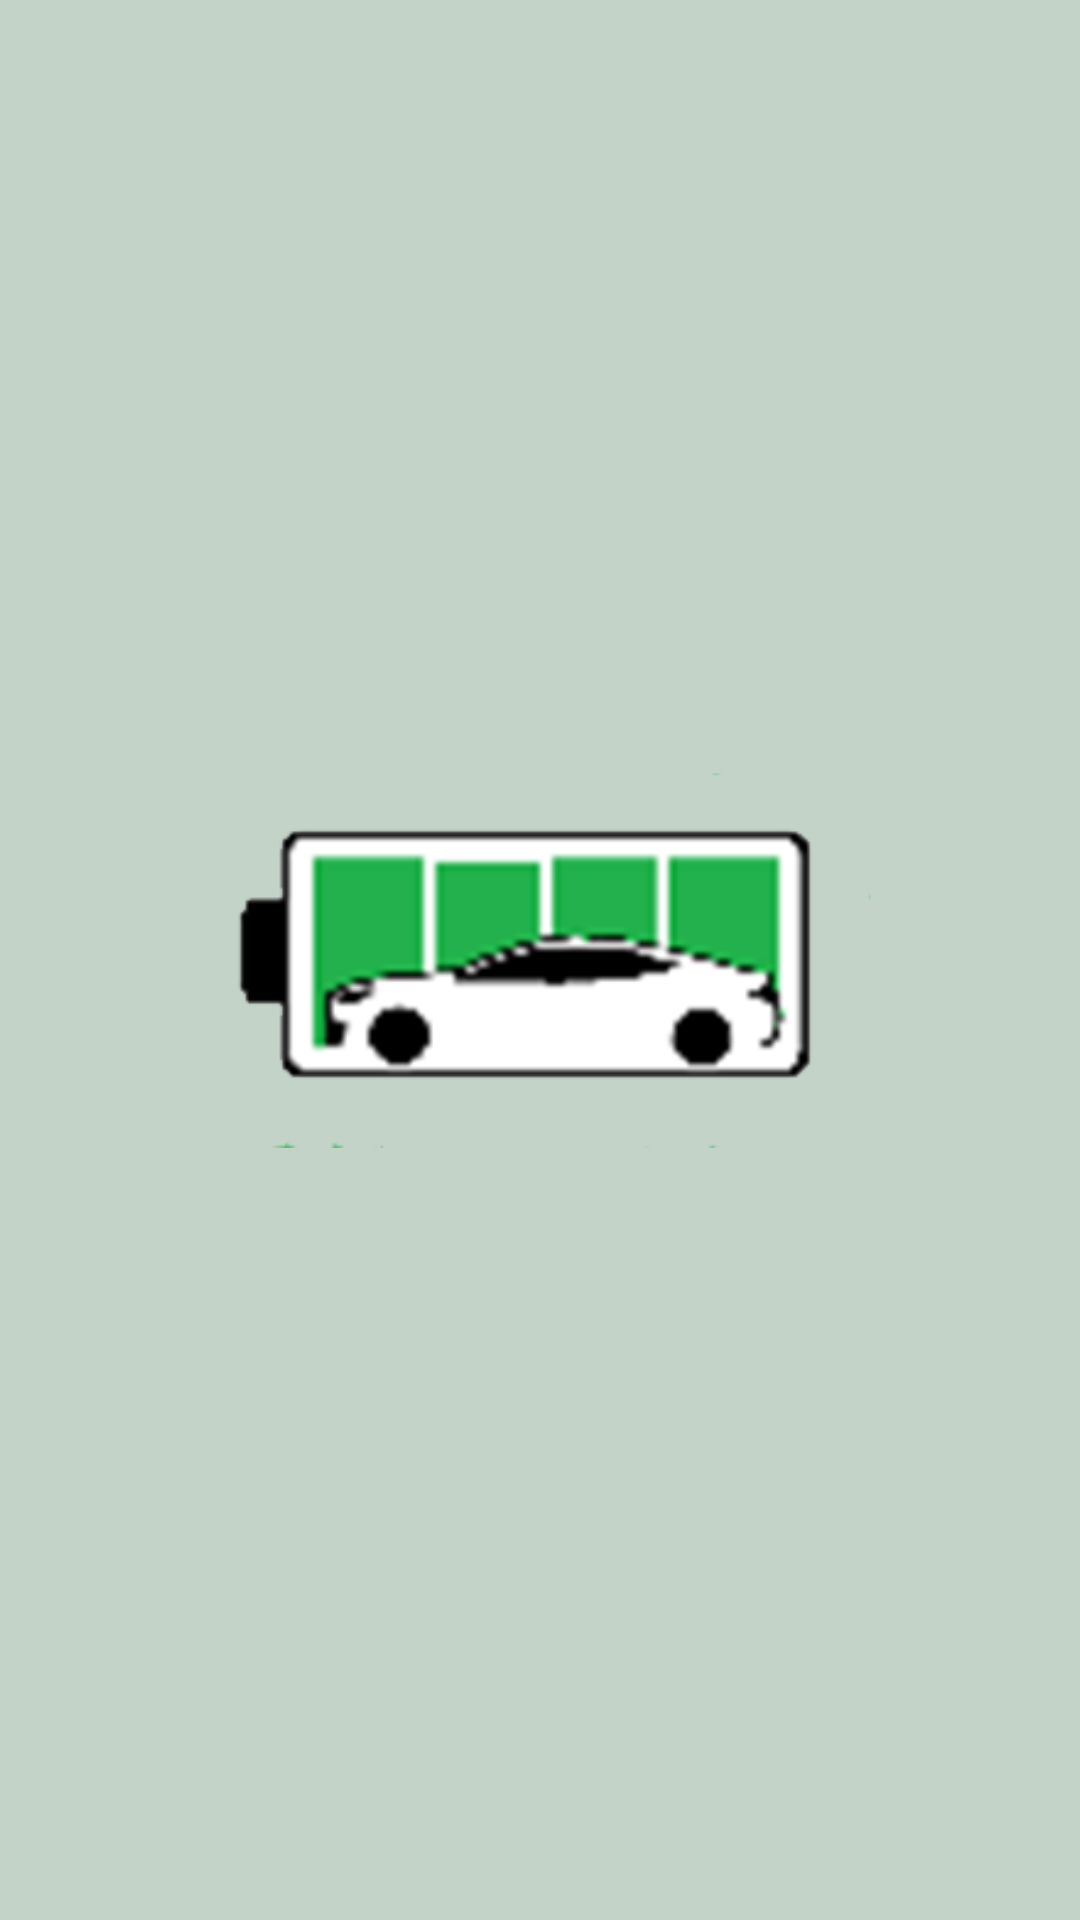

Write the Android layout XML for this screen, with the resource values it uses.
<!-- AndroidManifest.xml: application theme AppTheme -->
<!-- res/layout/activity_main.xml -->
<?xml version="1.0" encoding="utf-8"?>
<android.support.constraint.ConstraintLayout xmlns:android="http://schemas.android.com/apk/res/android"
    xmlns:app="http://schemas.android.com/apk/res-auto"
    xmlns:tools="http://schemas.android.com/tools"
    android:layout_width="match_parent"
    android:layout_height="match_parent"
    android:background="#c3d3c7"
    tools:context=".MainActivity">

    <ImageView
        android:id="@+id/imageView"
        android:layout_width="238dp"
        android:layout_height="125dp"
        app:layout_constraintBottom_toBottomOf="parent"
        app:layout_constraintEnd_toEndOf="parent"
        app:layout_constraintStart_toStartOf="parent"
        app:layout_constraintTop_toTopOf="parent"
        app:srcCompat="@drawable/logo3" />
</android.support.constraint.ConstraintLayout>
<!-- resources referenced by this layout -->
<resources>
  <!-- drawable logo3: png bitmap (drawable, 30982 bytes) -->
  <style name="AppTheme" parent="Theme.AppCompat.Light.NoActionBar">
          
          <item name="colorPrimary">@color/colorPrimary</item>
          <item name="colorPrimaryDark">@color/colorPrimaryDark</item>
          <item name="colorAccent">@color/colorAccent</item>
  0    </style>
  <color name="colorPrimary">#008577</color>
  <color name="colorPrimaryDark">#00574B</color>
  <color name="colorAccent">#D81B60</color>
</resources>
